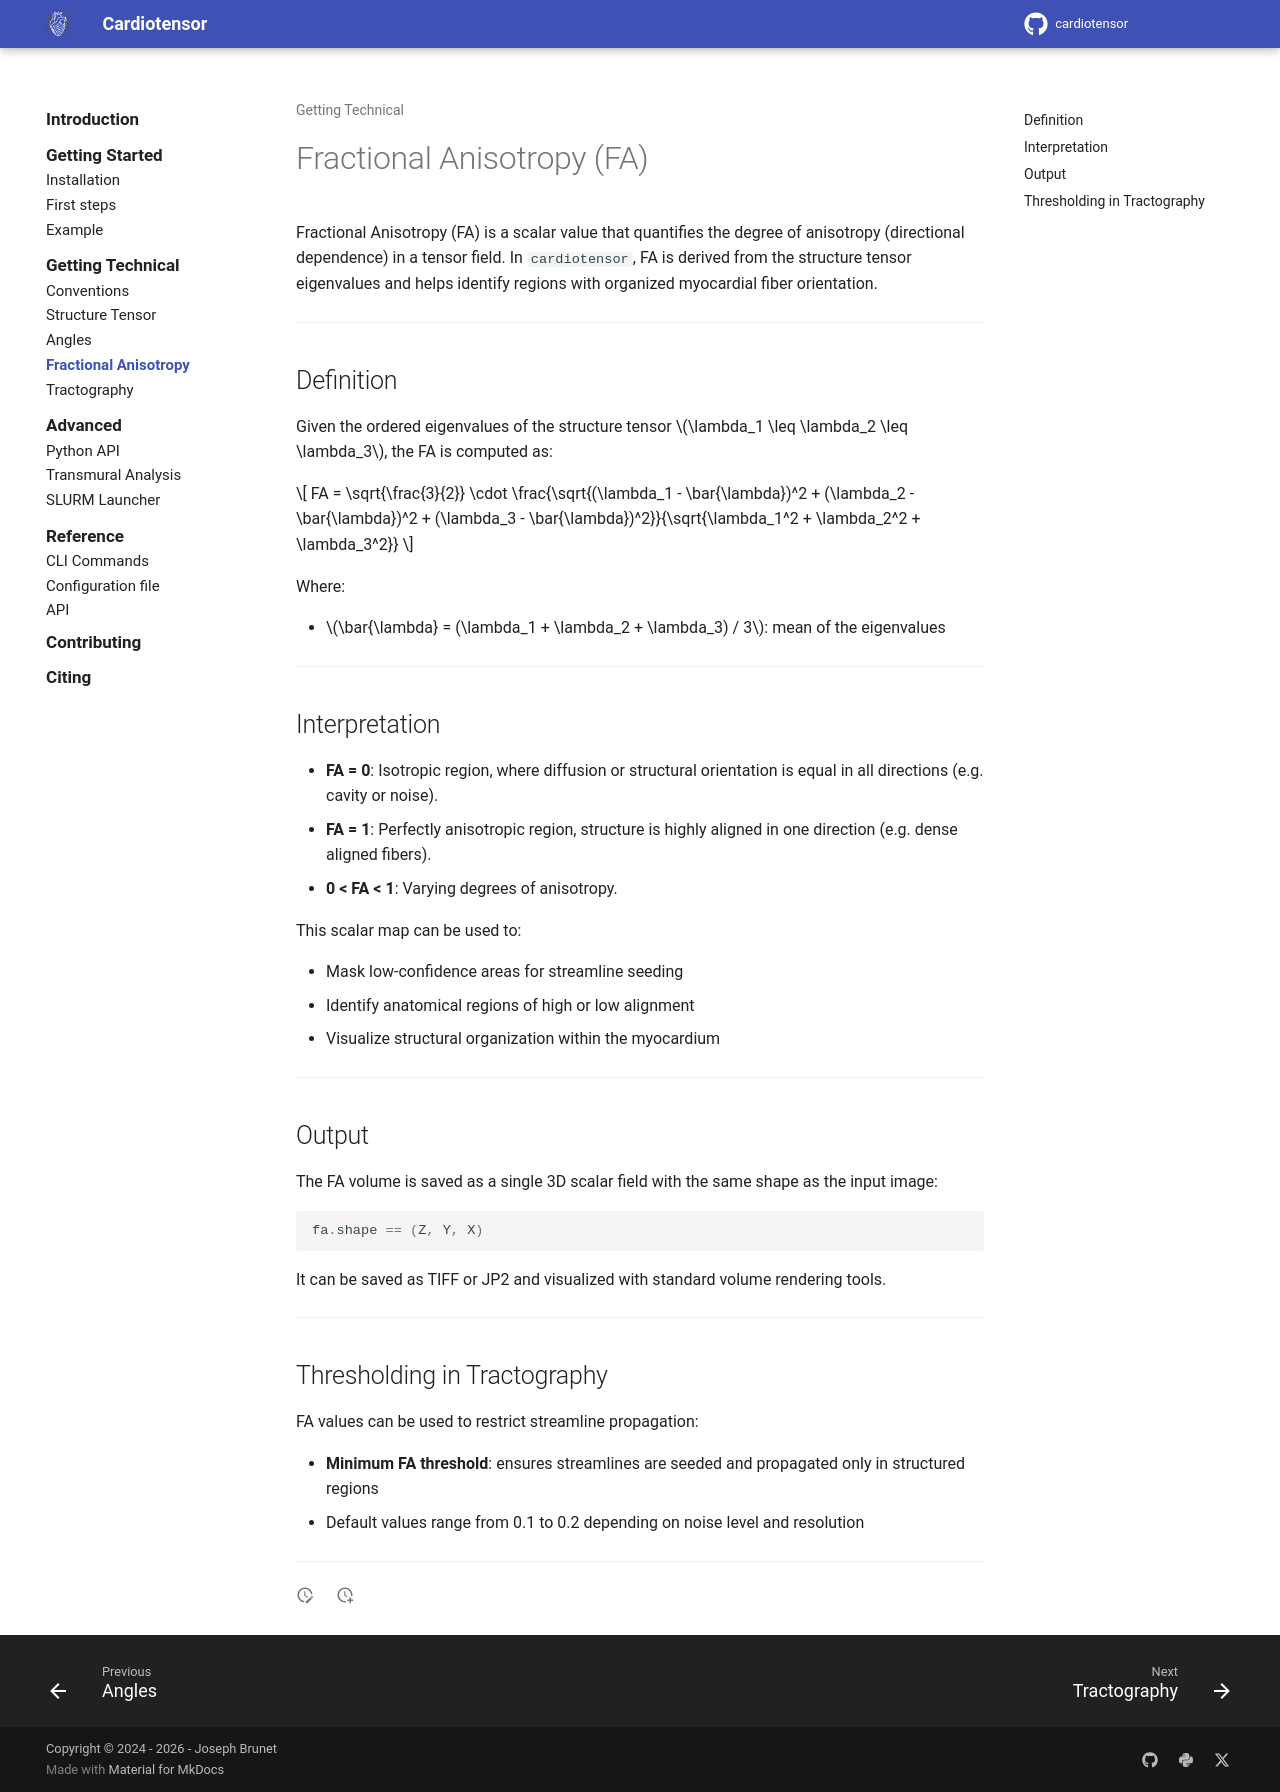

repository: lchestnutt/cardiotensor · page: getting-technical/fractional_anisotropy/index.html · generator: mkdocs

# Fractional Anisotropy (FA)

Fractional Anisotropy (FA) is a scalar value that quantifies the degree of anisotropy (directional dependence) in a tensor field. In `cardiotensor`, FA is derived from the structure tensor eigenvalues and helps identify regions with organized myocardial fiber orientation.

---

## Definition

Given the ordered eigenvalues of the structure tensor $\lambda_1 \leq \lambda_2 \leq \lambda_3$, the FA is computed as:

$$
FA = \sqrt{\frac{3}{2}} \cdot \frac{\sqrt{(\lambda_1 - \bar{\lambda})^2 + (\lambda_2 - \bar{\lambda})^2 + (\lambda_3 - \bar{\lambda})^2}}{\sqrt{\lambda_1^2 + \lambda_2^2 + \lambda_3^2}}
$$

Where:

* $\bar{\lambda} = (\lambda_1 + \lambda_2 + \lambda_3) / 3$: mean of the eigenvalues

---

## Interpretation

* **FA = 0**: Isotropic region, where diffusion or structural orientation is equal in all directions (e.g. cavity or noise).
* **FA = 1**: Perfectly anisotropic region, structure is highly aligned in one direction (e.g. dense aligned fibers).
* **0 < FA < 1**: Varying degrees of anisotropy.

This scalar map can be used to:

* Mask low-confidence areas for streamline seeding
* Identify anatomical regions of high or low alignment
* Visualize structural organization within the myocardium

---

## Output

The FA volume is saved as a single 3D scalar field with the same shape as the input image:

```python
fa.shape == (Z, Y, X)
```

It can be saved as TIFF or JP2 and visualized with standard volume rendering tools.

---

## Thresholding in Tractography

FA values can be used to restrict streamline propagation:

* **Minimum FA threshold**: ensures streamlines are seeded and propagated only in structured regions
* Default values range from 0.1 to 0.2 depending on noise level and resolution

---
